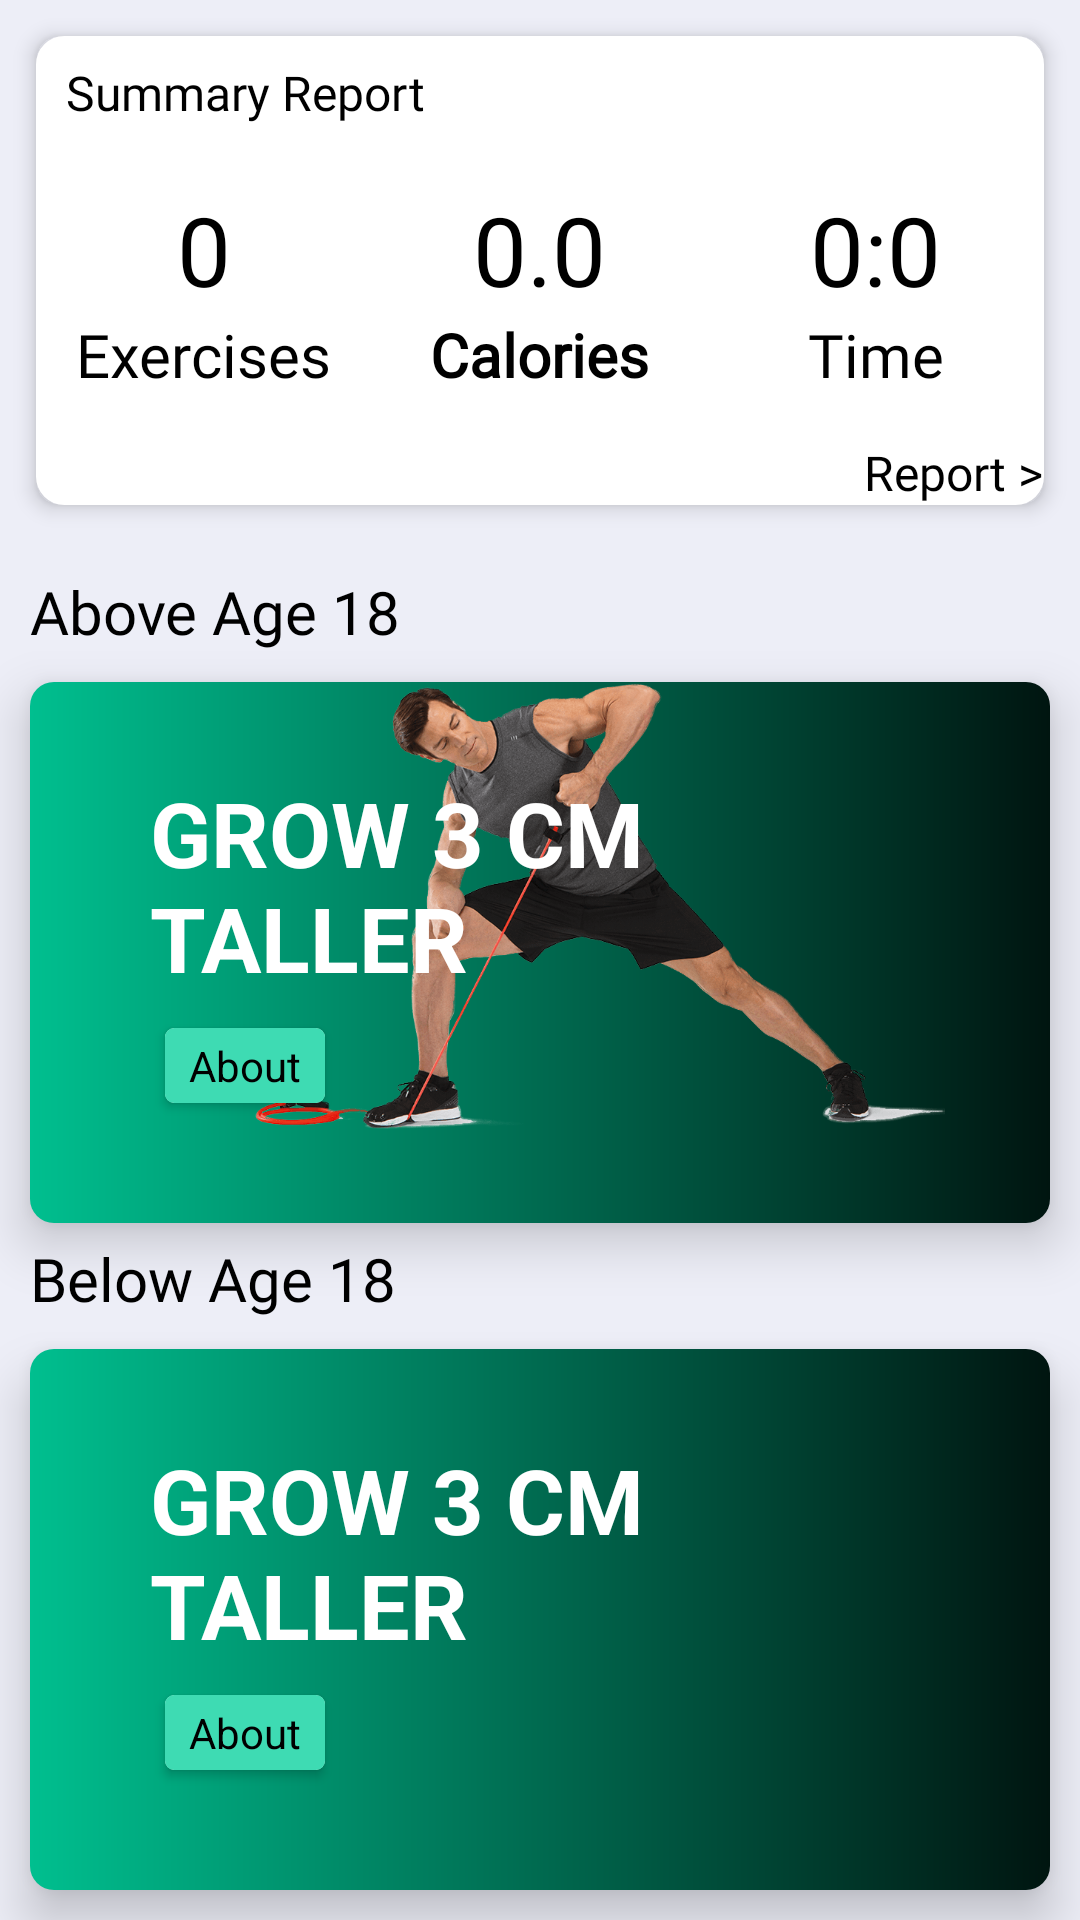

Reconstruct the res/layout file that produces this screen, plus the resources it refers to.
<!-- AndroidManifest.xml: application theme AppTheme -->
<!-- res/layout/fragment_dashboard.xml -->
<?xml version="1.0" encoding="utf-8"?>
<LinearLayout
    xmlns:app="http://schemas.android.com/apk/res-auto"
    xmlns:android="http://schemas.android.com/apk/res/android"
    android:layout_width="match_parent"
    android:orientation="vertical"
    android:layout_height="match_parent">


    <androidx.core.widget.NestedScrollView

        android:fadeScrollbars="true"
        android:layout_width="match_parent"
        android:layout_height="match_parent"
        android:scrollbarFadeDuration="@integer/config_navAnimTime"
        >


        <LinearLayout
            android:orientation="vertical"
            android:layout_width="match_parent"
            android:layout_height="wrap_content">


            <LinearLayout
                android:elevation="4dp"
                android:id="@+id/linearLayout"
                android:layout_width="match_parent"
                android:layout_height="wrap_content"
                android:background="@drawable/back"
                android:orientation="vertical"
                android:layout_margin="12dp">

                <TextView
                    android:layout_marginTop="8dp"
                    android:fontFamily="@font/gilroybold"
                    android:layout_width="wrap_content"
                    android:layout_height="wrap_content"
                    android:layout_marginStart="10dp"
                    android:text="Summary Report"
                    android:textColor="@color/black"
                    android:textSize="16sp" />

                <LinearLayout
                    android:layout_width="match_parent"
                    android:layout_height="wrap_content"
                    android:layout_marginTop="20dp"
                    android:orientation="horizontal"
                    android:weightSum="3">

                    <LinearLayout
                        android:layout_width="0dp"
                        android:layout_height="wrap_content"
                        android:layout_weight="1"
                        android:orientation="vertical">

                        <TextView
                            android:fontFamily="@font/gilroybold"
                            android:layout_width="wrap_content"
                            android:layout_height="wrap_content"
                            android:layout_gravity="center_horizontal"
                            android:text="0"
                            android:textColor="@color/black"
                            android:textSize="32sp"
                            />

                        <TextView
                            android:fontFamily="@font/gilroybold"
                            android:layout_width="wrap_content"
                            android:layout_height="wrap_content"
                            android:layout_gravity="center_horizontal"
                            android:text="Exercises"
                            android:textColor="@color/black"
                            android:textSize="20sp" />
                    </LinearLayout>

                    <LinearLayout
                        android:layout_width="0dp"
                        android:layout_height="wrap_content"
                        android:layout_weight="1"
                        android:orientation="vertical">

                        <TextView
                            android:fontFamily="@font/gilroybold"
                            android:layout_width="wrap_content"
                            android:layout_height="wrap_content"
                            android:layout_gravity="center_horizontal"
                            android:text="0.0"
                            android:textColor="@color/black"
                            android:textSize="32sp"
                            />

                        <TextView
                            android:fontFamily="@font/gilroybold"
                            android:textStyle="bold"
                            android:layout_width="wrap_content"
                            android:layout_height="wrap_content"
                            android:layout_gravity="center_horizontal"
                            android:text="Calories"
                            android:textColor="@color/black"
                            android:textSize="20sp" />
                    </LinearLayout>

                    <LinearLayout
                        android:layout_width="0dp"
                        android:layout_height="wrap_content"
                        android:layout_weight="1"
                        android:orientation="vertical">

                        <TextView
                            android:fontFamily="@font/gilroybold"
                            android:layout_width="wrap_content"
                            android:layout_height="wrap_content"
                            android:layout_gravity="center_horizontal"
                            android:text="0:0"
                            android:textColor="@color/black"
                            android:textSize="32sp"
                            />

                        <TextView
                            android:fontFamily="@font/gilroybold"
                            android:layout_width="wrap_content"
                            android:layout_height="wrap_content"
                            android:layout_gravity="center_horizontal"
                            android:text="Time"
                            android:textColor="@color/black"
                            android:textSize="20sp" />
                    </LinearLayout>


                </LinearLayout>

                <TextView
                    android:fontFamily="@font/gilroybold"
                    android:id="@+id/report"
                    android:layout_width="wrap_content"
                    android:layout_height="wrap_content"
                    android:layout_gravity="right"
                    android:layout_marginTop="15dp"
                    android:text="Report >"
                    android:textColor="@color/black"
                    android:textSize="16sp" />


            </LinearLayout>


            <TextView
                android:fontFamily="@font/gilroybold"
                android:id="@+id/textView"
                android:layout_width="wrap_content"
                android:layout_height="wrap_content"
                android:layout_below="@id/linearLayout"
                android:layout_marginStart="10dp"
                android:layout_marginTop="10dp"
                android:text="Above Age 18 "
                android:textColor="@color/black"
                android:textSize="20sp" />

            <include
                android:id="@+id/item1"
                layout="@layout/item2_layout"
                android:layout_width="match_parent"
                android:layout_height="wrap_content"
                android:layout_below="@id/textView"
                android:layout_marginStart="10dp"
                android:layout_marginTop="10dp"
                android:layout_marginEnd="10dp" />



            <TextView
                android:fontFamily="@font/gilroybold"
                android:id="@+id/textView2"
                android:layout_width="wrap_content"
                android:layout_height="wrap_content"
                android:layout_below="@id/item1"
                android:layout_marginStart="10dp"
                android:layout_marginTop="5dp"
                android:text="Below Age 18 "
                android:textColor="@color/black"
                android:textSize="20sp" />


            <include
                android:id="@+id/item6"
                layout="@layout/item1_layout"
                android:layout_width="match_parent"
                android:layout_height="wrap_content"
                android:layout_below="@id/textView2"
                android:layout_marginStart="10dp"
                android:layout_marginTop="10dp"
                android:layout_marginEnd="10dp" />

            <TextView
                android:fontFamily="@font/gilroybold"
                android:id="@+id/textView3"
                android:layout_width="wrap_content"
                android:layout_height="wrap_content"
                android:layout_below="@id/item6"
                android:layout_marginStart="10dp"
                android:layout_marginTop="10dp"
                android:text="Nutrition"
                android:textColor="@color/black"
                android:textSize="20sp" />

            <include
                android:id="@+id/nutrition_items"
                layout="@layout/nutrition_layout"
                android:layout_width="match_parent"
                android:layout_height="wrap_content"
                android:layout_marginStart="10dp"
                android:layout_marginTop="10dp"
                android:layout_marginEnd="10dp"
                android:layout_marginBottom="20dp" />

            <View
                android:layout_marginBottom="@dimen/dimen_64"
                android:layout_width="match_parent"
                android:layout_height="@dimen/dimen_64"/>


        </LinearLayout>
    </androidx.core.widget.NestedScrollView>
</LinearLayout>
<!-- res/layout/item2_layout.xml (included above) -->
<?xml version="1.0" encoding="utf-8"?>
<RelativeLayout xmlns:android="http://schemas.android.com/apk/res/android"
    android:layout_width="match_parent"
    xmlns:app="http://schemas.android.com/apk/res-auto"
    android:layout_marginStart="8dp"
    android:layout_marginEnd="8dp"
    android:layout_marginTop="8dp"
    android:elevation="10dp"
    android:background="@drawable/background_item"
    android:layout_height="wrap_content">

    <ImageView
        android:layout_marginStart="40dp"
        android:src="@drawable/ex"
        android:layout_width="match_parent"
        android:layout_height="150dp"/>

    <LinearLayout
        android:id="@+id/above_18_list"
        android:layout_width="match_parent"
        android:layout_height="wrap_content"
        android:orientation="vertical"
        android:padding="30dp">

        <TextView
            android:layout_width="wrap_content"
            android:layout_height="wrap_content"
            android:layout_marginStart="10dp"
            android:text="Grow 3 CM Taller"
            android:textAllCaps="true"
            android:textColor="@android:color/white"
            android:textSize="30sp"
            android:textStyle="bold" />

        <androidx.cardview.widget.CardView
            android:layout_width="wrap_content"
            android:layout_height="wrap_content"
            android:layout_marginStart="15dp"
            android:layout_marginTop="10dp"
            android:layout_marginBottom="10dp"
            android:elevation="6dp"
            app:cardCornerRadius="3dp">

            <RelativeLayout
                android:layout_width="match_parent"
                android:layout_height="match_parent"
                android:background="#3EDBB3"
                android:padding="3dp">

                <TextView
                    android:layout_width="wrap_content"
                    android:layout_height="wrap_content"
                    android:layout_marginEnd="5dp"
                    android:layout_marginStart="5dp"
                    android:text="About"
                    android:textColor="@android:color/black"
                    android:textSize="14sp" />

            </RelativeLayout>

        </androidx.cardview.widget.CardView>

    </LinearLayout>

</RelativeLayout>
<!-- res/layout/item1_layout.xml (included above) -->
<?xml version="1.0" encoding="utf-8"?>
<RelativeLayout xmlns:android="http://schemas.android.com/apk/res/android"
    android:layout_width="match_parent"
    xmlns:app="http://schemas.android.com/apk/res-auto"
    android:layout_marginStart="8dp"
    android:layout_marginEnd="8dp"
    android:layout_marginTop="8dp"
    android:elevation="10dp"
    android:background="@drawable/background_item"
    android:layout_height="wrap_content">

    <ImageView
        android:layout_marginStart="40dp"
        android:src="@drawable/fitness_girl"
        android:layout_width="match_parent"
        android:layout_height="150dp"/>

    <LinearLayout

        android:layout_width="match_parent"
        android:layout_height="wrap_content"
        android:orientation="vertical"
        android:padding="30dp">

        <TextView
            android:layout_width="wrap_content"
            android:layout_height="wrap_content"
            android:layout_marginStart="10dp"
            android:text="Grow 3 CM Taller"
            android:textAllCaps="true"
            android:textColor="@android:color/white"
            android:textSize="30sp"
            android:textStyle="bold" />

        <androidx.cardview.widget.CardView
            android:layout_width="wrap_content"
            android:layout_height="wrap_content"
            android:layout_marginStart="15dp"
            android:layout_marginTop="10dp"
            android:layout_marginBottom="10dp"
            android:elevation="6dp"
            app:cardCornerRadius="3dp">

            <RelativeLayout
                android:layout_width="match_parent"
                android:layout_height="match_parent"
                android:background="#3EDBB3"
                android:padding="3dp">

                <TextView
                    android:layout_width="wrap_content"
                    android:layout_height="wrap_content"
                    android:layout_marginEnd="5dp"
                    android:layout_marginStart="5dp"
                    android:text="About"
                    android:textColor="@android:color/black"
                    android:textSize="14sp" />

            </RelativeLayout>

        </androidx.cardview.widget.CardView>

    </LinearLayout>

</RelativeLayout>
<!-- res/layout/nutrition_layout.xml (included above) -->
<?xml version="1.0" encoding="utf-8"?>
<LinearLayout xmlns:android="http://schemas.android.com/apk/res/android"
    xmlns:app="http://schemas.android.com/apk/res-auto"
    android:layout_width="match_parent"
    android:layout_height="wrap_content"
    android:layout_marginStart="8dp"
    android:layout_marginTop="8dp"
    android:layout_marginEnd="8dp"
    android:orientation="horizontal"
    android:weightSum="3"
    android:background="@drawable/nutrition_bg"
    android:elevation="10dp">

    <TextView
        android:layout_width="160dp"
        android:layout_height="wrap_content"
        android:layout_marginStart="20dp"
        android:layout_marginTop="30dp"
        android:text="Nutrition Chart"
        android:textAllCaps="true"
        android:textColor="@android:color/white"
        android:textSize="30sp"
        android:textStyle="bold" />

    <ImageView
        android:layout_weight="3"
        android:layout_width="0dp"
        android:layout_height="150dp"
        android:src="@drawable/nutrition_background" />



</LinearLayout>
<!-- resources referenced by this layout -->
<resources>
  <color name="black">#FF000000</color>
  <dimen name="dimen_64">64dp</dimen>
  <!-- drawable back (drawable) -->
  <?xml version="1.0" encoding="UTF-8"?>
  <shape xmlns:android="http://schemas.android.com/apk/res/android">
      <solid android:color="#FFFFFF"/>
      <stroke android:width="3dp" android:color="#FFFFFF" />
      <corners android:radius="8dp"/>
      <padding android:left="0dp" android:top="0dp" android:right="0dp" android:bottom="0dp" />
  </shape>
  <!-- drawable background_item (drawable) -->
  <?xml version="1.0" encoding="utf-8"?>
  <shape xmlns:android="http://schemas.android.com/apk/res/android"
      android:shape="rectangle">
      <corners android:radius="8dp" />
      <gradient
          android:endColor="#001510"
          android:startColor="#00bf8f" />
  
  </shape>
  <!-- drawable ex: png bitmap (drawable, 89549 bytes) -->
  <!-- drawable nutrition_background: png bitmap (drawable, 144436 bytes) -->
  <!-- drawable nutrition_bg (drawable) -->
  <?xml version="1.0" encoding="utf-8"?>
  <shape xmlns:android="http://schemas.android.com/apk/res/android"
      android:shape="rectangle">
      <corners android:radius="8dp" />
  
      <gradient
          android:endColor="#190a05"
          android:startColor="#870000" />
  
  
  </shape>
  <style name="AppTheme" parent="Theme.MaterialComponents.Light.NoActionBar">
          <item name="colorPrimary">#BEC4E3</item>
          <item name="colorPrimaryDark">@color/colorPrimaryDark</item>
          <item name="colorAccent">@color/colorAccent</item>
          <item name="android:windowBackground">#edeef7</item>
      </style>
  <color name="colorPrimaryDark">#DFDFDF</color>
  <color name="colorAccent">#5271FF</color>
</resources>
